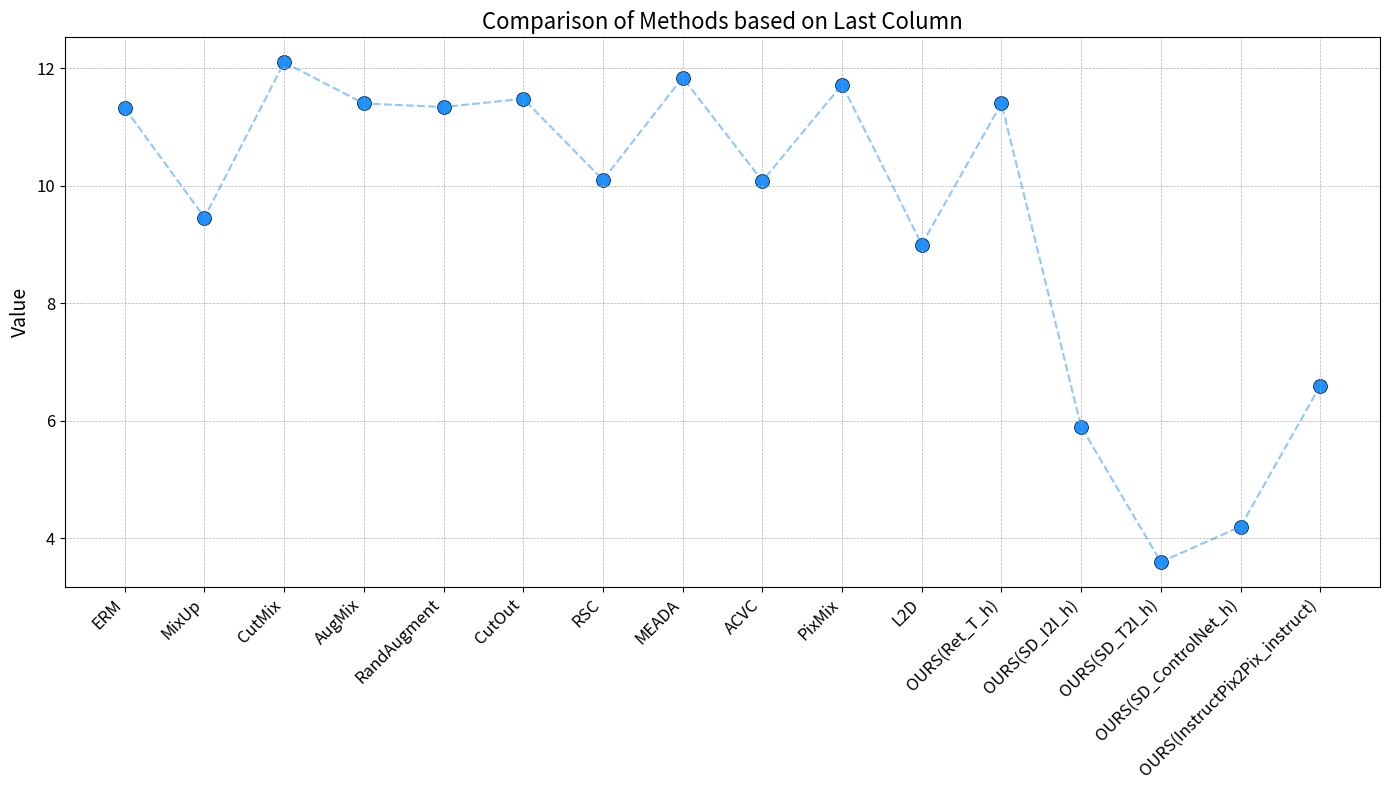

This figure's Python source:
import matplotlib.pyplot as plt

# Data
methods = ["ERM", "MixUp", "CutMix", "AugMix", "RandAugment", "CutOut", "RSC", "MEADA", "ACVC", "PixMix", "L2D", "OURS(Ret_T_h)", "OURS(SD_I2I_h)", "OURS(SD_T2I_h)", "OURS(SD_ControlNet_h)", "OURS(InstructPix2Pix_instruct)"]
values = [11.32, 9.46, 12.1, 11.4, 11.34, 11.48, 10.1, 11.84, 10.08, 11.72, 9.0, 11.4, 5.9, 3.6, 4.2, 6.6]

# Plot
plt.figure(figsize=(14, 8))
plt.plot(methods, values, marker='*', linestyle='--', color='dodgerblue', alpha=0.5, markersize=10, linewidth=1.5)
plt.scatter(methods, values, color='dodgerblue', s=100, edgecolors='black', linewidth=0.5)  # Emphasize the star markers

# Aesthetics
plt.title('Comparison of Methods based on Last Column', fontsize=16)
plt.ylabel('Value', fontsize=14)
plt.xticks(rotation=45, ha='right', fontsize=12)
plt.yticks(fontsize=12)
plt.grid(True, which='both', linestyle='--', linewidth=0.5)
plt.tight_layout()

plt.show()
